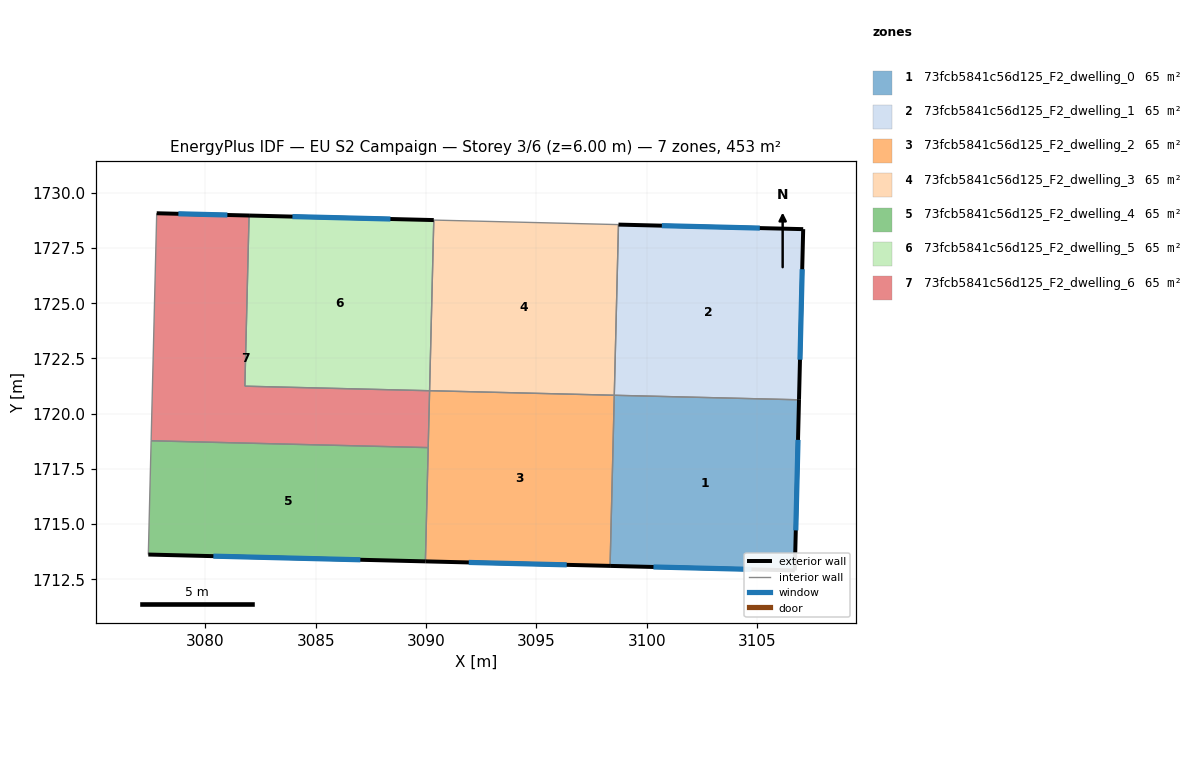
=== STOREY PLAN SPEC (per zone: floor XY polygon, exterior-wall plan segments, windows/doors) ===
zone 1: 73fcb5841c56d125_F2_dwelling_0  (64.7 m²)
  floor: (3106.89, 1720.63) (3106.70, 1712.90) (3098.34, 1713.11) (3098.53, 1720.83)
  exterior wall: (3106.70, 1712.90) – (3106.89, 1720.63)  [7.7 m]
    window: (3106.75, 1714.71) – (3106.85, 1718.81)  [6.5 m²]
  exterior wall: (3098.34, 1713.11) – (3106.70, 1712.90)  [8.4 m]
    window: (3100.30, 1713.06) – (3104.74, 1712.95)  [7.1 m²]
  interior walls: 2
zone 2: 73fcb5841c56d125_F2_dwelling_1  (64.7 m²)
  floor: (3107.08, 1728.36) (3106.89, 1720.63) (3098.53, 1720.83) (3098.72, 1728.56)
  exterior wall: (3107.08, 1728.36) – (3098.72, 1728.56)  [8.4 m]
    window: (3105.12, 1728.41) – (3100.68, 1728.52)  [7.1 m²]
  exterior wall: (3106.89, 1720.63) – (3107.08, 1728.36)  [7.7 m]
    window: (3106.94, 1722.44) – (3107.04, 1726.54)  [6.5 m²]
  interior walls: 2
zone 3: 73fcb5841c56d125_F2_dwelling_2  (64.7 m²)
  floor: (3098.53, 1720.83) (3098.34, 1713.11) (3089.97, 1713.31) (3090.16, 1720.95) (3090.16, 1721.04)
  exterior wall: (3089.97, 1713.31) – (3098.34, 1713.11)  [8.4 m]
    window: (3091.94, 1713.26) – (3096.37, 1713.15)  [7.1 m²]
  interior walls: 5
zone 4: 73fcb5841c56d125_F2_dwelling_3  (64.7 m²)
  floor: (3098.72, 1728.56) (3098.53, 1720.83) (3090.16, 1721.04) (3090.35, 1728.77)
  interior walls: 4
zone 5: 73fcb5841c56d125_F2_dwelling_4  (64.7 m²)
  floor: (3090.10, 1718.46) (3089.97, 1713.31) (3077.42, 1713.62) (3077.55, 1718.77)
  exterior wall: (3077.42, 1713.62) – (3089.97, 1713.31)  [12.6 m]
    window: (3080.37, 1713.55) – (3087.02, 1713.38)  [10.6 m²]
  interior walls: 3
zone 6: 73fcb5841c56d125_F2_dwelling_5  (64.7 m²)
  floor: (3090.35, 1728.77) (3090.16, 1721.04) (3081.79, 1721.25) (3081.98, 1728.97)
  exterior wall: (3090.35, 1728.77) – (3081.98, 1728.97)  [8.4 m]
    window: (3088.39, 1728.82) – (3083.95, 1728.93)  [7.1 m²]
  interior walls: 3
zone 7: 73fcb5841c56d125_F2_dwelling_6  (64.7 m²)
  floor: (3090.16, 1721.04) (3090.10, 1718.46) (3077.55, 1718.77) (3077.80, 1729.08) (3081.98, 1728.97) (3081.79, 1721.25)
  exterior wall: (3081.98, 1728.97) – (3077.80, 1729.08)  [4.2 m]
    window: (3081.00, 1729.00) – (3078.78, 1729.05)  [3.5 m²]
  interior walls: 6

=== DERIVED (storey summary) ===
Building: EU S2 Campaign
Storey: 3 of 6  (floor level z = 6.00 m)
Storey gross floor area: 452.9 m²
Zones on this storey: 7
  - 73fcb5841c56d125_F2_dwelling_0: floor 64.7 m²; exterior wall 16.1 m (48.3 m²); 2 window(s) 13.6 m²; WWR 28.1%
  - 73fcb5841c56d125_F2_dwelling_1: floor 64.7 m²; exterior wall 16.1 m (48.3 m²); 2 window(s) 13.6 m²; WWR 28.1%
  - 73fcb5841c56d125_F2_dwelling_2: floor 64.7 m²; exterior wall 8.4 m (25.1 m²); 1 window(s) 7.1 m²; WWR 28.1%
  - 73fcb5841c56d125_F2_dwelling_3: floor 64.7 m²
  - 73fcb5841c56d125_F2_dwelling_4: floor 64.7 m²; exterior wall 12.6 m (37.7 m²); 1 window(s) 10.6 m²; WWR 28.1%
  - 73fcb5841c56d125_F2_dwelling_5: floor 64.7 m²; exterior wall 8.4 m (25.1 m²); 1 window(s) 7.1 m²; WWR 28.1%
  - 73fcb5841c56d125_F2_dwelling_6: floor 64.7 m²; exterior wall 4.2 m (12.6 m²); 1 window(s) 3.5 m²; WWR 28.1%
Zone adjacency (shared interzone walls):
  - 73fcb5841c56d125_F2_dwelling_0 ↔ 73fcb5841c56d125_F2_dwelling_1
  - 73fcb5841c56d125_F2_dwelling_0 ↔ 73fcb5841c56d125_F2_dwelling_2
  - 73fcb5841c56d125_F2_dwelling_1 ↔ 73fcb5841c56d125_F2_dwelling_3
  - 73fcb5841c56d125_F2_dwelling_2 ↔ 73fcb5841c56d125_F2_dwelling_3
  - 73fcb5841c56d125_F2_dwelling_2 ↔ 73fcb5841c56d125_F2_dwelling_4
  - 73fcb5841c56d125_F2_dwelling_2 ↔ 73fcb5841c56d125_F2_dwelling_6
  - 73fcb5841c56d125_F2_dwelling_3 ↔ 73fcb5841c56d125_F2_dwelling_5
  - 73fcb5841c56d125_F2_dwelling_4 ↔ 73fcb5841c56d125_F2_dwelling_6
  - 73fcb5841c56d125_F2_dwelling_5 ↔ 73fcb5841c56d125_F2_dwelling_6